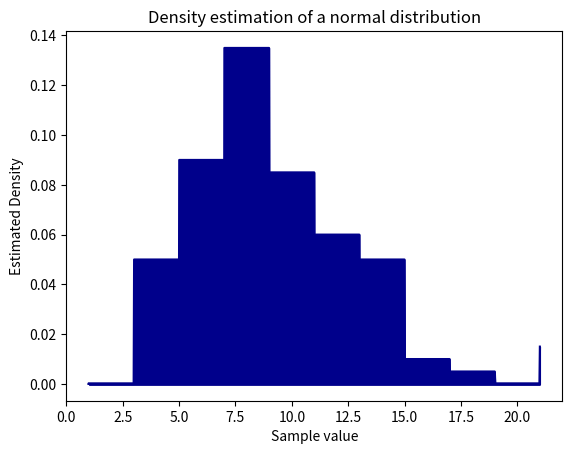

The script that saved this image:
# ========================================
# [] File Name : histogram_1d.py
#
# [] Creation Date : April 2018
#
# [] Author 2 : Ali Gholami
#
# ========================================

import matplotlib.pyplot as plt
import numpy as np

# Number of samples
NUM_SAMPLES = 100

# Bin size of the Histogram
BIN_SIZE = 2

# Known density parameters
MEAN = 5
STANDARD_DEVIATION = 3
RANGE_MIN = 1
RANGE_MAX = 20

# Generates random normal numbers in a range
def truncated_normal(mean, std, num_samples, min, max):
    """
        Return samples with normal distribution inside the given region
    """
    return  (np.random.normal(loc=mean, scale=std, size=num_samples) % (max - min) + min)

# Implements saomple counting strategy
def sample_count_in_bins(samples, bin_size):
    """
        Find the number of existing samples in each bin of the Histogram and return k * n / v as the density of that bin.
        Return a dictionary containing the bin steps and the density inside them.
    """

    # Sample counts in each bin of the Histogram
    sample_counts = {
            '1': 0,
            '2': 0
    }

    for sample in samples:
        # Find the location of sample in Histogram
        bin_index = int(sample / bin_size) + 1
        bin_number_str = str(bin_index)

        if bin_number_str in sample_counts:
            # Update the value of that key
            sample_counts[bin_number_str] += 1
        else:
            # Simply create that key inside dictionary and assign it as 1
            sample_counts[bin_number_str] = 1

    
    # Return the results dictionary
    return sample_counts


# Draws the density in matplotlib
def draw_density(range_min, range_max, which_bin, bin_size, num_samples_in_bin, hist_height_of_each_sample):

    interval_low = range_min + which_bin * bin_size
    interval_high = interval_low + bin_size

    # GENERATE MANY POINTS!!!!
    x = np.linspace(1, 21, 1000)
    plt.plot(x, list(map(lambda x: num_samples_in_bin*hist_height_of_each_sample if interval_low <= x <= interval_high else 0, x)), color='darkblue')
    plt.fill_between(x, list(map(lambda x: num_samples_in_bin*hist_height_of_each_sample if interval_low <= x <= interval_high else 0, x)), color='darkblue')


# Implemenets the density estimation method
def find_density(sample_count_dict, num_samples, bin_size):

    # This is the height of density for each sample that can be calculated as heigh = 1 / (n * v)
    # v is bin size in this case
    # n is the number of all samples

    height_of_density_for_each_sample = 1 / (num_samples * bin_size)

    # Iterate the sample_count_dict
    for bin_number, sample_count in sample_count_dict.items():
        draw_density(RANGE_MIN, RANGE_MAX, int(bin_number), BIN_SIZE, sample_count, height_of_density_for_each_sample)

    # Display the plot
    plt.title('Density estimation of a normal distribution')
    plt.xlabel('Sample value')
    plt.ylabel('Estimated Density')
    plt.show()

# One dimensional array of data
samples_1d = truncated_normal(MEAN, STANDARD_DEVIATION, NUM_SAMPLES, RANGE_MIN, RANGE_MAX)

# Find the number of sample count in each bin of the Histogram
sample_counts_dict = sample_count_in_bins(samples_1d, BIN_SIZE)

# Estimate the density and plot it
find_density(sample_counts_dict, NUM_SAMPLES, BIN_SIZE)
